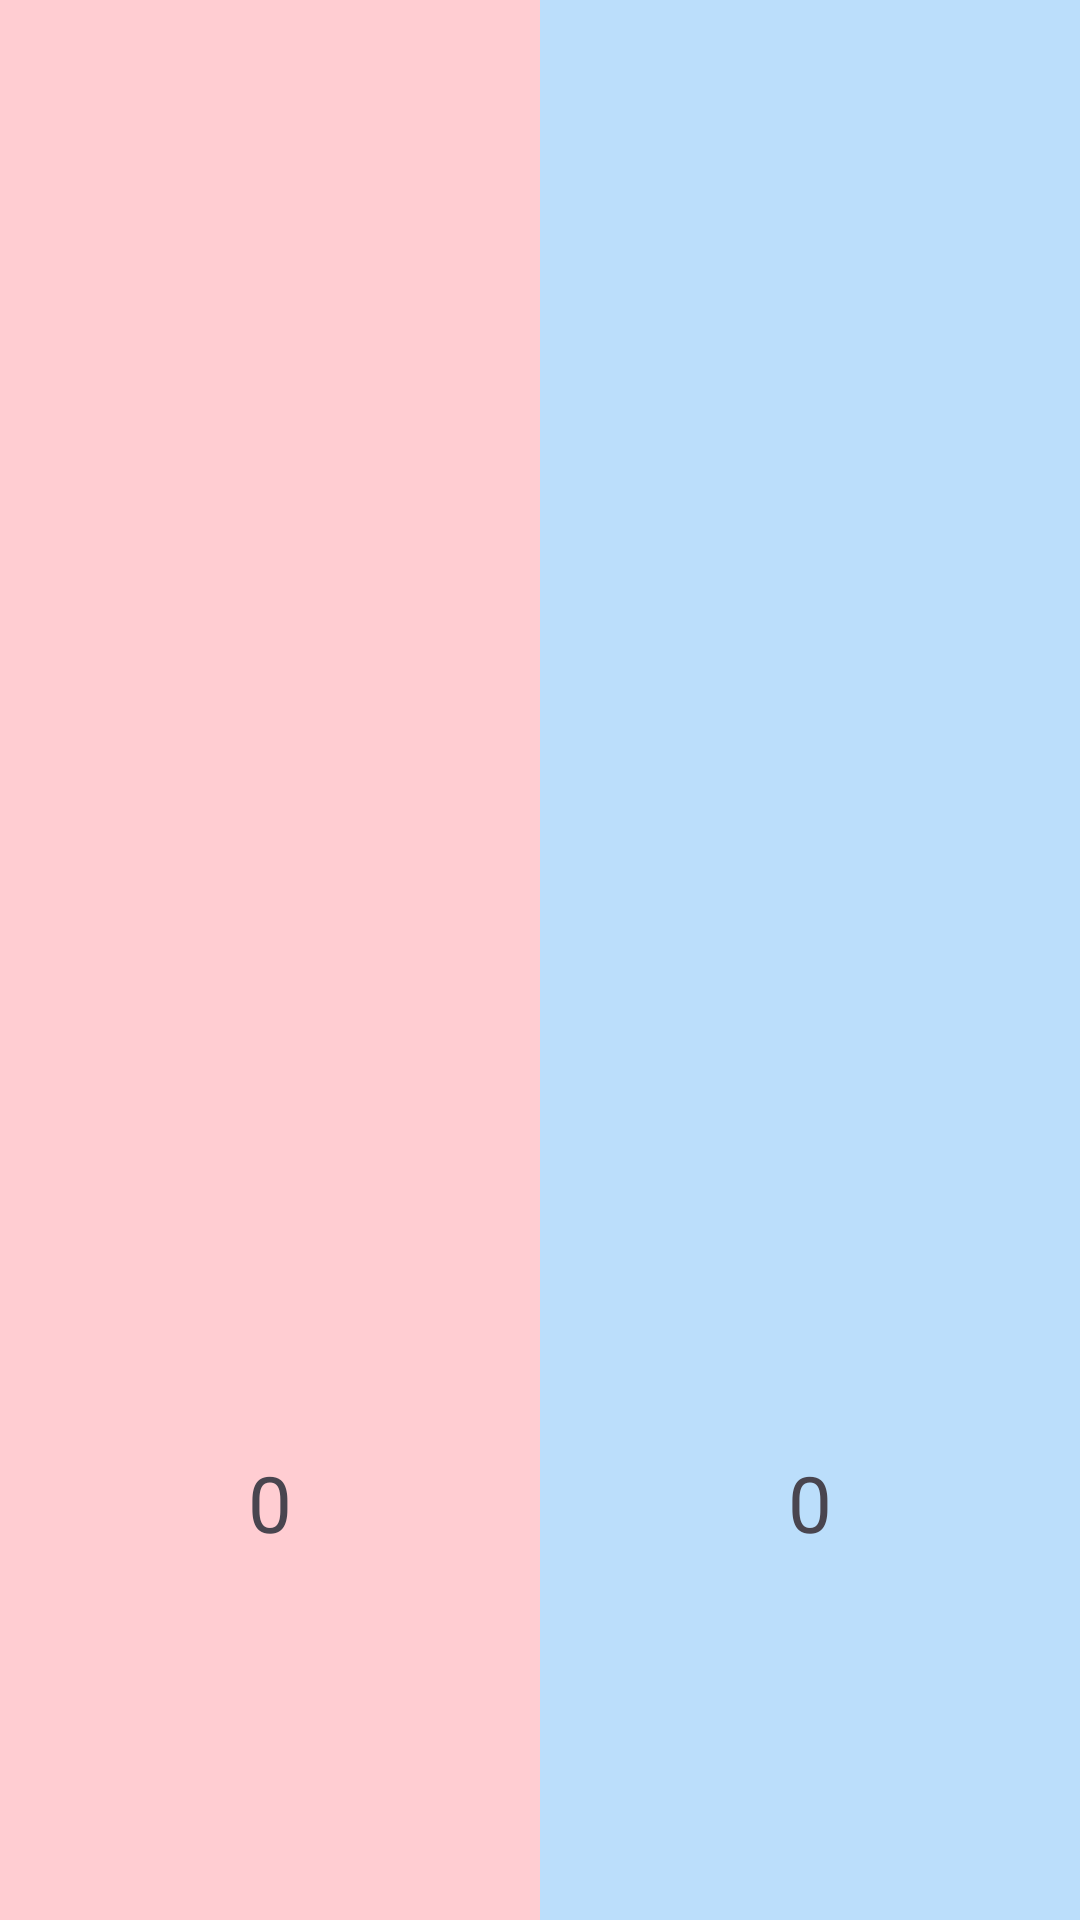

Write the Android layout XML for this screen, with the resource values it uses.
<!-- AndroidManifest.xml: application theme Theme.DragonBallTapGame -->
<!-- res/layout/activity_juego.xml -->
<LinearLayout
    xmlns:android="http://schemas.android.com/apk/res/android"
    android:layout_width="match_parent"
    android:layout_height="match_parent"
    android:orientation="vertical">

    
    <TextView
        android:id="@+id/countdownTextView"
        android:layout_width="wrap_content"
        android:layout_height="wrap_content"
        android:layout_gravity="center_horizontal"
        android:textSize="30sp"
        android:textColor="#FF0000"
        android:textStyle="bold"
        android:text="3"
        android:visibility="gone"/> 

    
    <TextView
        android:id="@+id/gameTimerTextView"
        android:layout_width="wrap_content"
        android:layout_height="wrap_content"
        android:layout_gravity="center_horizontal"
        android:textSize="24sp"
        android:textColor="#0000FF"
        android:textStyle="bold"
        android:text="Tiempo restante: 10"
        android:visibility="gone"/> 

    
    <LinearLayout
        android:layout_width="match_parent"
        android:layout_height="0dp"
        android:layout_weight="1"
        android:orientation="horizontal">

        
        <LinearLayout
            android:id="@+id/player1Layout"
            android:layout_width="0dp"
            android:layout_height="match_parent"
            android:layout_weight="1"
            android:background="#FFCDD2"
            android:gravity="center"
            android:orientation="vertical">

            <ImageView
                android:id="@+id/player1Image"
                android:layout_width="159dp"
                android:layout_height="362dp"
                android:contentDescription="Player 1 Character" />

            <TextView
                android:id="@+id/player1Score"
                android:layout_width="wrap_content"
                android:layout_height="wrap_content"
                android:text="0"
                android:textSize="26sp" />
        </LinearLayout>

        
        <LinearLayout
            android:id="@+id/player2Layout"
            android:layout_width="0dp"
            android:layout_height="match_parent"
            android:layout_weight="1"
            android:background="#BBDEFB"
            android:gravity="center"
            android:orientation="vertical">

            <ImageView
                android:id="@+id/player2Image"
                android:layout_width="159dp"
                android:layout_height="362dp"
                android:contentDescription="Player 2 Character" />

            <TextView
                android:id="@+id/player2Score"
                android:layout_width="wrap_content"
                android:layout_height="wrap_content"
                android:text="0"
                android:textSize="26sp" />
        </LinearLayout>

    </LinearLayout>
</LinearLayout>
<!-- resources referenced by this layout -->
<resources>
  <style name="Theme.DragonBallTapGame" parent="Base.Theme.DragonBallTapGame" />
  <style name="Base.Theme.DragonBallTapGame" parent="Theme.Material3.DayNight.NoActionBar">
          
          
      </style>
</resources>
